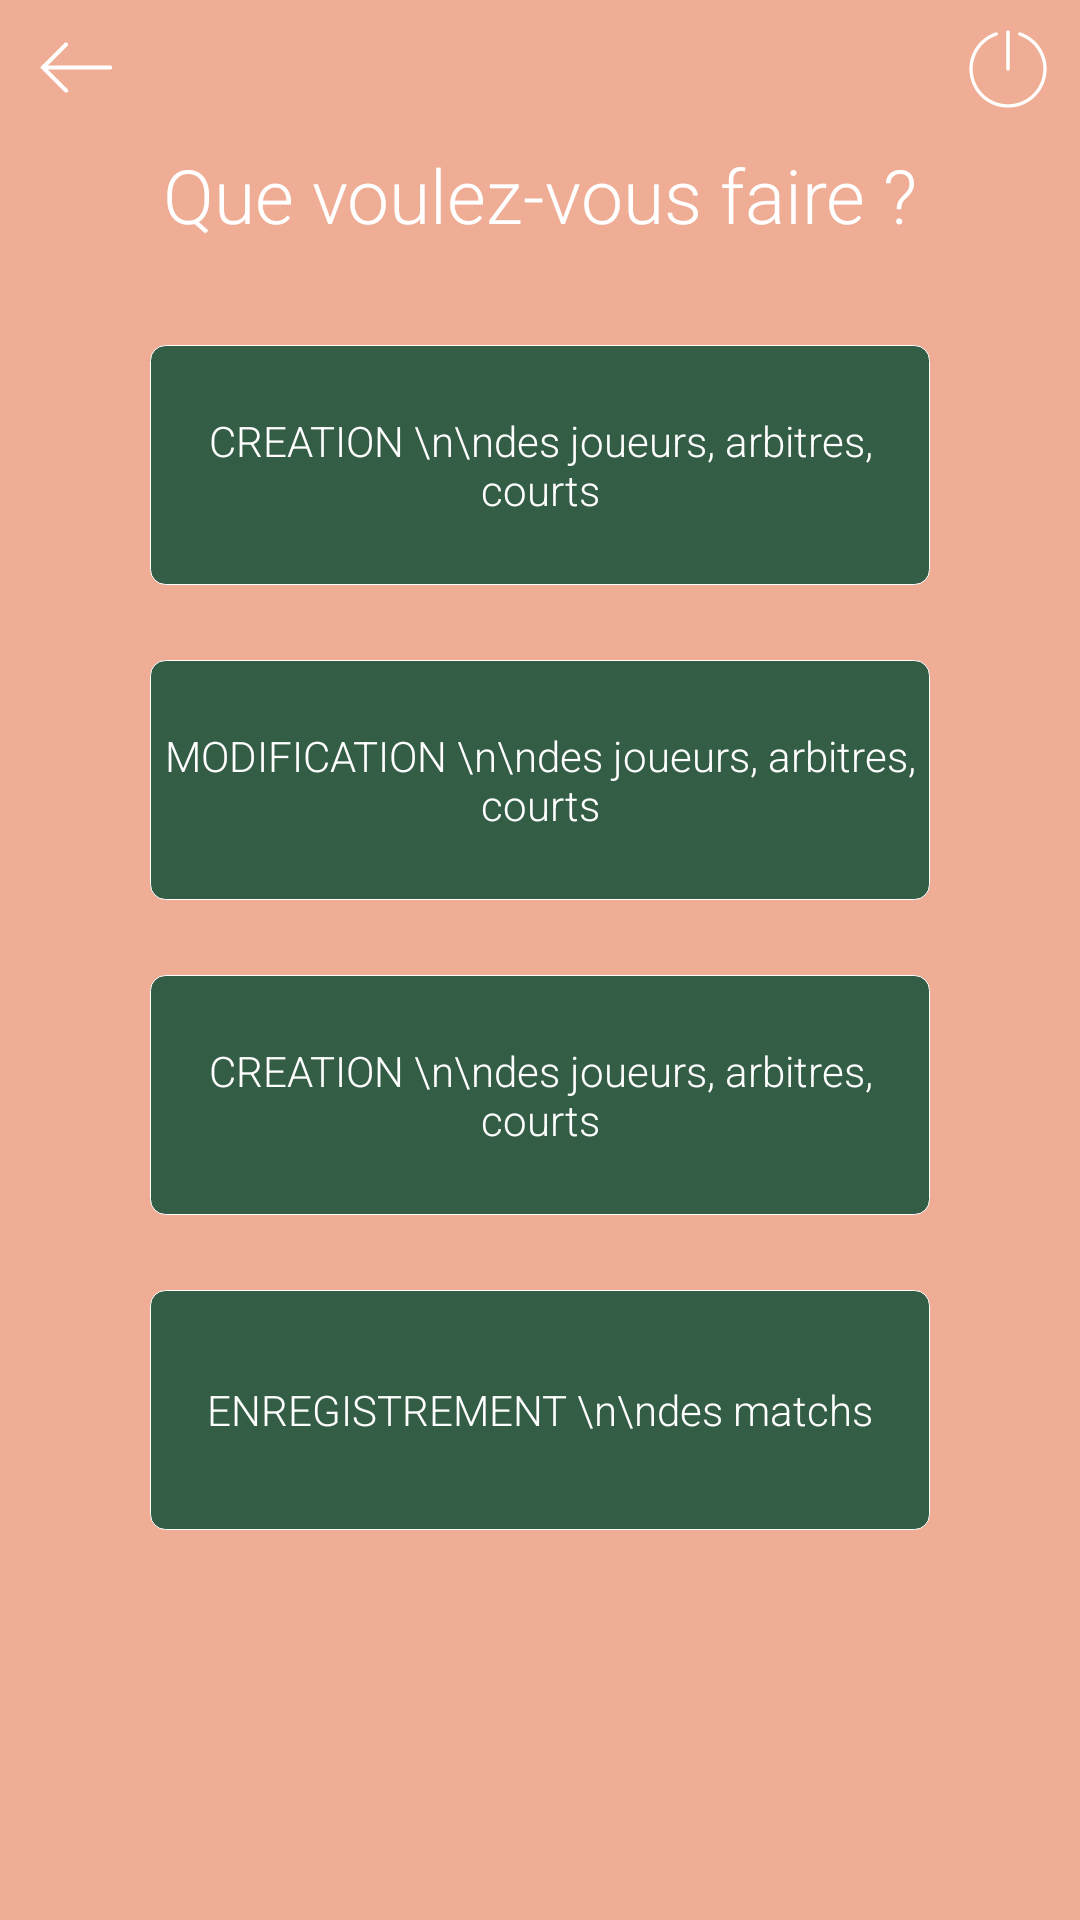

Reconstruct the res/layout file that produces this screen, plus the resources it refers to.
<!-- AndroidManifest.xml: application theme AppTheme -->
<!-- res/layout/activity_menu.xml -->
<?xml version="1.0" encoding="utf-8"?>
<RelativeLayout xmlns:android="http://schemas.android.com/apk/res/android"
              android:orientation="vertical"
              android:layout_width="match_parent"
              android:layout_height="match_parent">

    <ImageView
        android:layout_width="wrap_content"
        android:layout_height="wrap_content"
        android:background="@drawable/test"
        android:scaleX="1.75"/>

    <RelativeLayout
        android:id="@+id/linear_layout_header"
        android:layout_width="match_parent"
        android:layout_height="wrap_content"
        android:layout_marginTop="5dp"
        android:layout_marginStart="8dp"
        android:layout_marginEnd="10dp"
        android:orientation="horizontal"
        android:elevation="1dp">

        <TextView
            android:id="@+id/bt_back"
            android:layout_width="35dp"
            android:layout_height="35dp"
            android:background="@drawable/ic_left_arrow_white"
            android:layout_alignParentStart="true"/>

        <TextView
            android:layout_width="28dp"
            android:layout_height="28dp"
            android:layout_marginTop="4dp"
            android:background="@drawable/ic_shutdown_white"
            android:layout_alignParentEnd="true"
            android:gravity="center_vertical"/>

    </RelativeLayout>

    <LinearLayout
        android:layout_width="match_parent"
        android:layout_height="wrap_content"
        android:paddingTop="48dp"
        android:elevation="1dp"
        android:orientation="horizontal">

        <TextView
            android:layout_width="match_parent"
            android:layout_height="wrap_content"
            android:text="Que voulez-vous faire ?"
            android:textColor="#FFFFFF"
            android:textSize="25sp"
            android:gravity="center"
            android:fontFamily="sans-serif-light"/>

    </LinearLayout>

    <LinearLayout
        android:layout_width="match_parent"
        android:layout_height="match_parent"
        android:background="#8ae96d43"
        android:orientation="vertical"
        android:paddingEnd="50dp"
        android:paddingStart="50dp"
        android:paddingTop="80dp">

        <Button
            android:id="@+id/bt_menu_creation"
            android:layout_width="match_parent"
            android:layout_height="80dp"
            android:layout_marginTop="35dp"
            android:background="@drawable/round_shape_button_white"
            android:fontFamily="sans-serif-light"
            android:text="CREATION \n\ndes joueurs, arbitres, courts"
            android:textAllCaps="false"
            android:textColor="#FFFFFF"/>

        <Button
            android:layout_width="match_parent"
            android:layout_height="80dp"
            android:layout_marginTop="25dp"
            android:background="@drawable/round_shape_button_white"
            android:fontFamily="sans-serif-light"
            android:text="MODIFICATION \n\ndes joueurs, arbitres, courts"
            android:textAllCaps="false"
            android:textColor="#FFFFFF"/>

        <Button
            android:layout_width="match_parent"
            android:layout_height="80dp"
            android:layout_marginTop="25dp"
            android:background="@drawable/round_shape_button_white"
            android:fontFamily="sans-serif-light"
            android:text="CREATION \n\ndes joueurs, arbitres, courts"
            android:textAllCaps="false"
            android:textColor="#FFFFFF"/>

        <Button
            android:layout_width="match_parent"
            android:layout_height="80dp"
            android:layout_marginTop="25dp"
            android:background="@drawable/round_shape_button_white"
            android:fontFamily="sans-serif-light"
            android:text="ENREGISTREMENT \n\ndes matchs"
            android:textAllCaps="false"
            android:textColor="#FFFFFF"/>

    </LinearLayout>

</RelativeLayout>
<!-- resources referenced by this layout -->
<resources>
  <!-- drawable ic_left_arrow_white (drawable) -->
  <vector android:height="24dp" android:viewportHeight="50.0"
      android:viewportWidth="50.0" android:width="24dp" xmlns:android="http://schemas.android.com/apk/res/android">
      <path android:fillColor="#FFFFFF" android:pathData="M19.81,13.09C19.59,13.13 19.4,13.24 19.25,13.41L8.34,24.28L7.66,25L8.34,25.72L19.25,36.59C19.49,36.89 19.88,37.03 20.25,36.94C20.63,36.86 20.92,36.56 21,36.19C21.09,35.82 20.95,35.43 20.66,35.19L11.47,26L41,26C41.36,26 41.7,25.82 41.88,25.5C42.06,25.19 42.06,24.81 41.88,24.5C41.7,24.18 41.36,24 41,24L11.47,24L20.66,14.81C20.98,14.51 21.07,14.04 20.87,13.64C20.68,13.24 20.25,13.02 19.81,13.09Z"/>
  </vector>
  <!-- drawable ic_shutdown_white (drawable) -->
  <vector android:height="24dp" android:viewportHeight="50.0"
      android:viewportWidth="50.0" android:width="24dp" xmlns:android="http://schemas.android.com/apk/res/android">
      <path android:fillColor="#FFFFFF" android:pathData="M24.98,1.98C24.43,2 23.99,2.45 24,3L24,25C24,25.36 24.18,25.7 24.5,25.88C24.81,26.06 25.19,26.06 25.5,25.88C25.82,25.7 26,25.36 26,25L26,3C26,2.73 25.9,2.47 25.71,2.28C25.52,2.09 25.25,1.98 24.98,1.98ZM18.05,3.14C17.92,3.14 17.8,3.16 17.68,3.2C8.57,6.25 2,14.87 2,25C2,37.69 12.31,48 25,48C37.69,48 48,37.69 48,25C48,14.87 41.43,6.25 32.32,3.2C31.79,3.02 31.23,3.3 31.05,3.82C30.88,4.35 31.16,4.91 31.68,5.09C40,7.88 46,15.73 46,25C46,36.61 36.61,46 25,46C13.39,46 4,36.61 4,25C4,15.73 10,7.88 18.32,5.09C18.78,4.94 19.07,4.48 19,4C18.93,3.52 18.53,3.16 18.05,3.14Z"/>
  </vector>
  <!-- drawable round_shape_button_white (drawable) -->
  <?xml version="1.0" encoding="utf-8"?>
  <shape xmlns:android="http://schemas.android.com/apk/res/android"
         android:shape="rectangle" >
  
  <corners android:radius="5dp"/>
  
  <solid android:color="#E721553E" />
  
  <padding
      android:bottom="0dp"
      android:left="0dp"
      android:right="0dp"
      android:top="0dp" />
  
  <size
      android:height="50dp"
      android:width="260dp" />
  
      <stroke android:width="1px" android:color="#FFFFFF" />
  
  </shape>
  <style name="AppTheme" parent="Theme.AppCompat.Light.NoActionBar">
          
          <item name="colorPrimary">@color/colorPrimary</item>
          <item name="colorPrimaryDark">#21553e</item>
          <item name="colorAccent">#21553e</item>
      </style>
  <!-- not gathered from this repository: default colours our renderer supplied (Android Studio template values) -->
  <color name="colorPrimary">#FF6200EE</color>
</resources>
